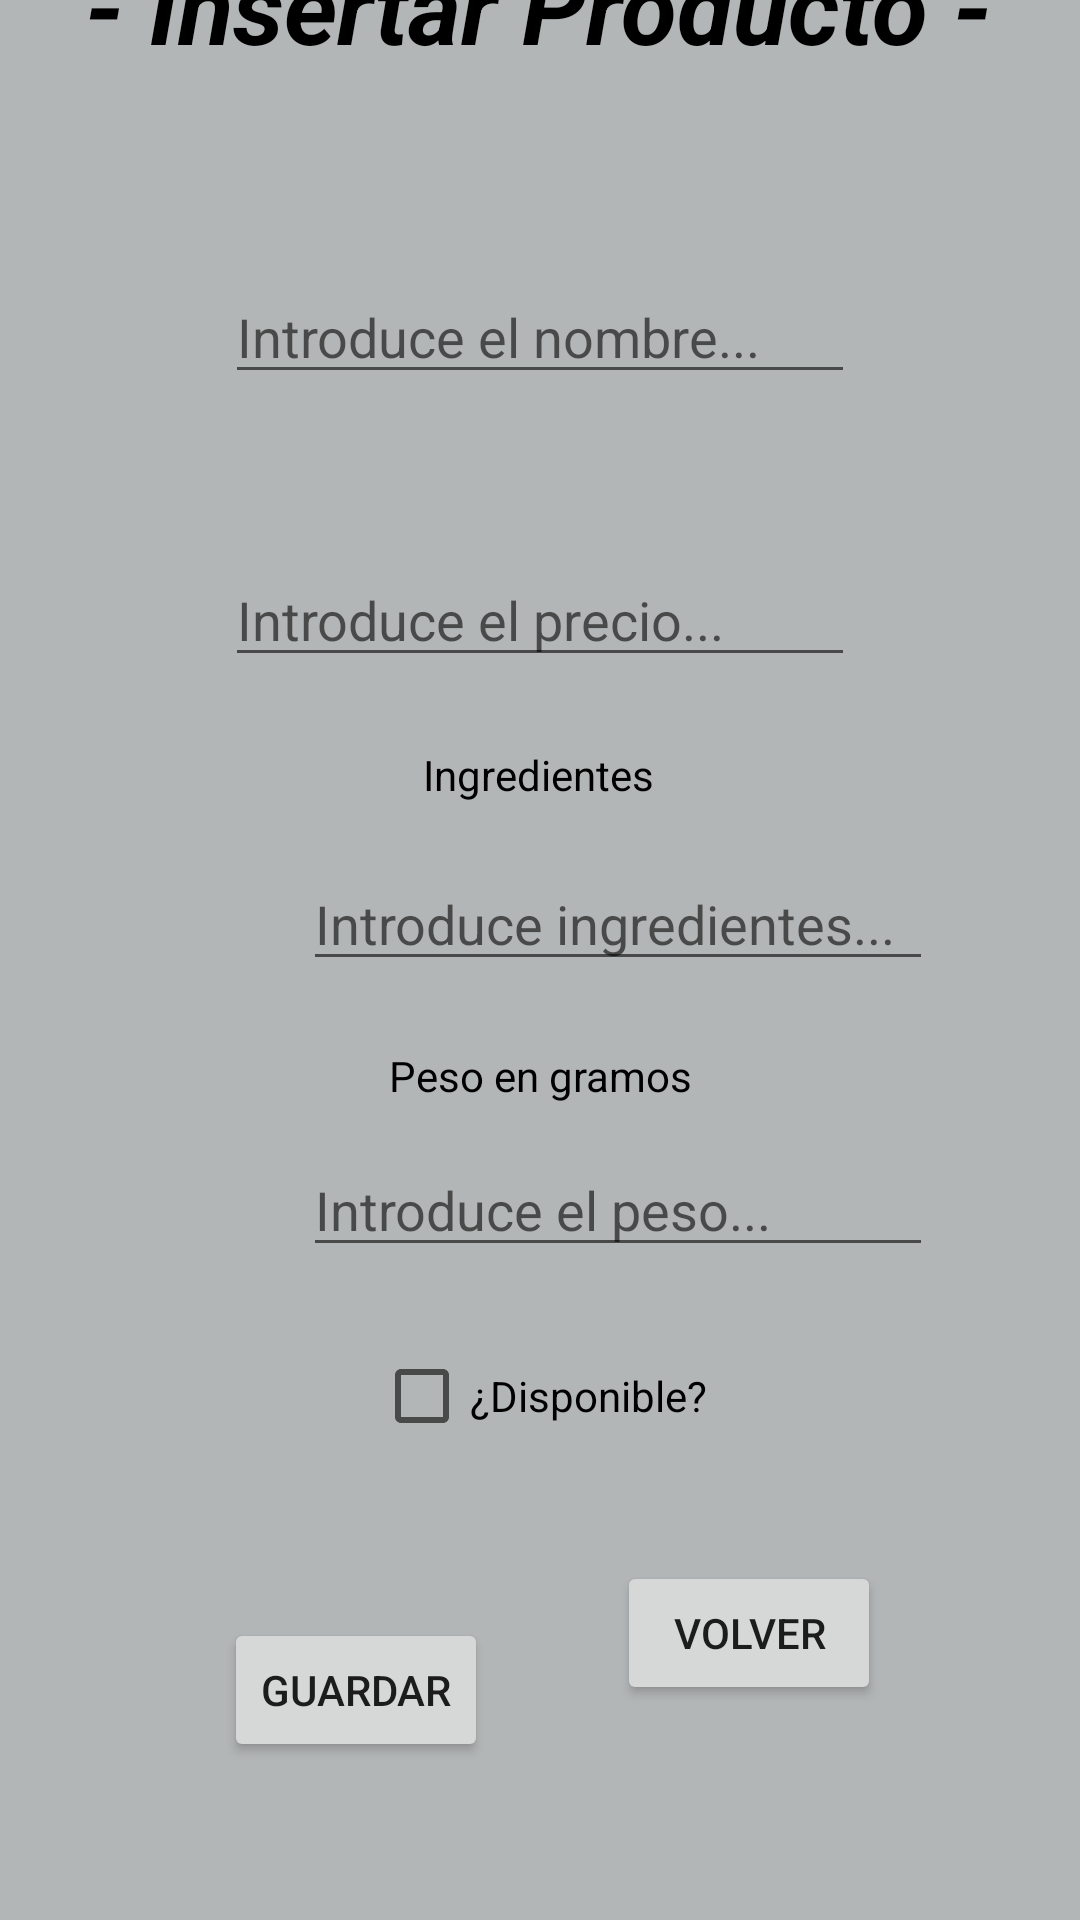

Write the Android layout XML for this screen, with the resource values it uses.
<!-- AndroidManifest.xml: application theme Theme.AppCompat.Light.NoActionBar -->
<!-- res/layout/activity_insertar_producto.xml -->
<?xml version="1.0" encoding="utf-8"?>
<androidx.constraintlayout.widget.ConstraintLayout
    xmlns:android="http://schemas.android.com/apk/res/android"
    xmlns:app="http://schemas.android.com/apk/res-auto"
    xmlns:tools="http://schemas.android.com/tools"
    android:layout_width="match_parent"
    android:layout_height="match_parent"
    android:background="#B3B6B6"
    tools:context=".InsertarProducto">

    <TextView
        android:id="@+id/tituloTarea"
        android:layout_width="wrap_content"
        android:layout_height="wrap_content"
        android:layout_marginStart="54dp"
        android:layout_marginTop="16dp"
        android:layout_marginEnd="55dp"
        android:layout_marginBottom="34dp"
        android:text="@string/tituloInsertar"
        android:textColor="@color/black"
        android:textSize="34sp"
        android:textStyle="bold|italic"
        app:layout_constraintBottom_toTopOf="@+id/nombreProductoTextView"
        app:layout_constraintEnd_toEndOf="parent"
        app:layout_constraintStart_toStartOf="parent"
        app:layout_constraintTop_toTopOf="parent" />

    <TextView
        android:id="@+id/nombreProductoTextView"
        android:layout_width="wrap_content"
        android:layout_height="wrap_content"
        android:layout_marginStart="181dp"
        android:layout_marginEnd="180dp"
        android:layout_marginBottom="13dp"
        android:text="@string/nombreProducto"
        android:textColor="@color/black"
        app:layout_constraintBottom_toTopOf="@+id/editTextNombre"
        app:layout_constraintEnd_toEndOf="parent"
        app:layout_constraintStart_toStartOf="parent"
        app:layout_constraintTop_toBottomOf="@+id/tituloTarea" />

    <EditText
        android:id="@+id/editTextNombre"
        android:layout_width="wrap_content"
        android:layout_height="wrap_content"
        android:layout_marginStart="101dp"
        android:layout_marginEnd="101dp"
        android:layout_marginBottom="20dp"
        android:ems="10"
        android:hint="@string/hintNombre"
        android:inputType="textPersonName"
        app:layout_constraintBottom_toTopOf="@+id/precioProductoTextView"
        app:layout_constraintEnd_toEndOf="parent"
        app:layout_constraintStart_toStartOf="parent"
        app:layout_constraintTop_toBottomOf="@+id/nombreProductoTextView" />

    <TextView
        android:id="@+id/precioProductoTextView"
        android:layout_width="wrap_content"
        android:layout_height="wrap_content"
        android:layout_marginStart="186dp"
        android:layout_marginEnd="186dp"
        android:layout_marginBottom="14dp"
        android:text="@string/precioProducto"
        android:textColor="@color/black"
        app:layout_constraintBottom_toTopOf="@+id/editTextPrecio"
        app:layout_constraintEnd_toEndOf="parent"
        app:layout_constraintStart_toStartOf="parent"
        app:layout_constraintTop_toBottomOf="@+id/editTextNombre" />

    <EditText
        android:id="@+id/editTextPrecio"
        android:layout_width="wrap_content"
        android:layout_height="wrap_content"
        android:layout_marginStart="101dp"
        android:layout_marginEnd="101dp"
        android:layout_marginBottom="23dp"
        android:ems="10"
        android:hint="@string/hintPrecio"
        android:inputType="numberDecimal"
        app:layout_constraintBottom_toTopOf="@+id/ingredientesProductoTextView"
        app:layout_constraintEnd_toEndOf="parent"
        app:layout_constraintStart_toStartOf="parent"
        app:layout_constraintTop_toBottomOf="@+id/precioProductoTextView" />

    <TextView
        android:id="@+id/ingredientesProductoTextView"
        android:layout_width="wrap_content"
        android:layout_height="wrap_content"
        android:layout_marginStart="166dp"
        android:layout_marginEnd="167dp"
        android:layout_marginBottom="18dp"
        android:text="@string/ingredientesProducto"
        android:textColor="@color/black"
        app:layout_constraintBottom_toTopOf="@+id/editTextIngredientes"
        app:layout_constraintEnd_toEndOf="parent"
        app:layout_constraintStart_toStartOf="parent"
        app:layout_constraintTop_toBottomOf="@+id/editTextPrecio" />

    <EditText
        android:id="@+id/editTextIngredientes"
        android:layout_width="wrap_content"
        android:layout_height="wrap_content"
        android:layout_marginStart="101dp"
        android:layout_marginEnd="101dp"
        android:layout_marginBottom="22dp"
        android:ems="10"
        android:hint="@string/hintIngredientes"
        android:inputType="textPersonName"
        app:layout_constraintBottom_toTopOf="@+id/pesoTextView"
        app:layout_constraintEnd_toEndOf="parent"
        app:layout_constraintHorizontal_bias="0.0"
        app:layout_constraintStart_toStartOf="parent"
        app:layout_constraintTop_toBottomOf="@+id/ingredientesProductoTextView" />

    <TextView
        android:id="@+id/pesoTextView"
        android:layout_width="wrap_content"
        android:layout_height="wrap_content"
        android:layout_marginStart="155dp"
        android:layout_marginEnd="155dp"
        android:layout_marginBottom="13dp"
        android:text="@string/pesoProducto"
        android:textColor="@color/black"
        app:layout_constraintBottom_toTopOf="@+id/editTextPeso"
        app:layout_constraintEnd_toEndOf="parent"
        app:layout_constraintStart_toStartOf="parent"
        app:layout_constraintTop_toBottomOf="@+id/editTextIngredientes" />

    <EditText
        android:id="@+id/editTextPeso"
        android:layout_width="wrap_content"
        android:layout_height="wrap_content"
        android:layout_marginStart="101dp"
        android:layout_marginEnd="101dp"
        android:layout_marginBottom="27dp"
        android:ems="10"
        android:hint="@string/hintPeso"
        android:inputType="numberDecimal"
        app:layout_constraintBottom_toTopOf="@+id/checkBoxDisponible"
        app:layout_constraintEnd_toEndOf="parent"
        app:layout_constraintHorizontal_bias="0.0"
        app:layout_constraintStart_toStartOf="parent"
        app:layout_constraintTop_toBottomOf="@+id/pesoTextView" />

    <CheckBox
        android:id="@+id/checkBoxDisponible"
        android:layout_width="wrap_content"
        android:layout_height="wrap_content"
        android:layout_marginStart="150dp"
        android:layout_marginEnd="150dp"
        android:layout_marginBottom="58dp"
        android:text="@string/disponibleCheckBox"
        app:layout_constraintBottom_toTopOf="@+id/botonGuardar"
        app:layout_constraintEnd_toEndOf="parent"
        app:layout_constraintStart_toStartOf="parent"
        app:layout_constraintTop_toBottomOf="@+id/editTextPeso" />

    <Button
        android:id="@+id/botonGuardar"
        android:layout_width="wrap_content"
        android:layout_height="wrap_content"
        android:layout_marginStart="100dp"
        android:layout_marginEnd="43dp"
        android:layout_marginBottom="90dp"
        android:text="@string/botonGuardar"
        app:layout_constraintBottom_toBottomOf="parent"
        app:layout_constraintEnd_toStartOf="@+id/botonVolver"
        app:layout_constraintStart_toStartOf="parent"
        app:layout_constraintTop_toBottomOf="@+id/checkBoxDisponible" />

    <Button
        android:id="@+id/botonVolver"
        android:layout_width="wrap_content"
        android:layout_height="wrap_content"
        android:layout_marginTop="57dp"
        android:layout_marginEnd="92dp"
        android:layout_marginBottom="90dp"
        android:text="@string/botonVolver"
        app:layout_constraintBottom_toBottomOf="parent"
        app:layout_constraintEnd_toEndOf="parent"
        app:layout_constraintStart_toEndOf="@+id/botonGuardar"
        app:layout_constraintTop_toBottomOf="@+id/checkBoxDisponible" />

</androidx.constraintlayout.widget.ConstraintLayout>
<!-- resources referenced by this layout -->
<resources>
  <string name="botonGuardar">Guardar</string>
  <string name="botonVolver">Volver</string>
  <string name="disponibleCheckBox">¿Disponible?</string>
  <string name="hintIngredientes">Introduce ingredientes...</string>
  <string name="hintNombre">Introduce el nombre...</string>
  <string name="hintPeso">Introduce el peso...</string>
  <string name="hintPrecio">Introduce el precio...</string>
  <string name="ingredientesProducto">Ingredientes</string>
  <string name="nombreProducto">Nombre</string>
  <string name="pesoProducto">Peso en gramos</string>
  <string name="precioProducto">Precio</string>
  <string name="tituloInsertar">- Insertar Producto -</string>
  <!-- not gathered from this repository: default colours our renderer supplied (Android Studio template values) -->
  <color name="black">#FF000000</color>
</resources>
